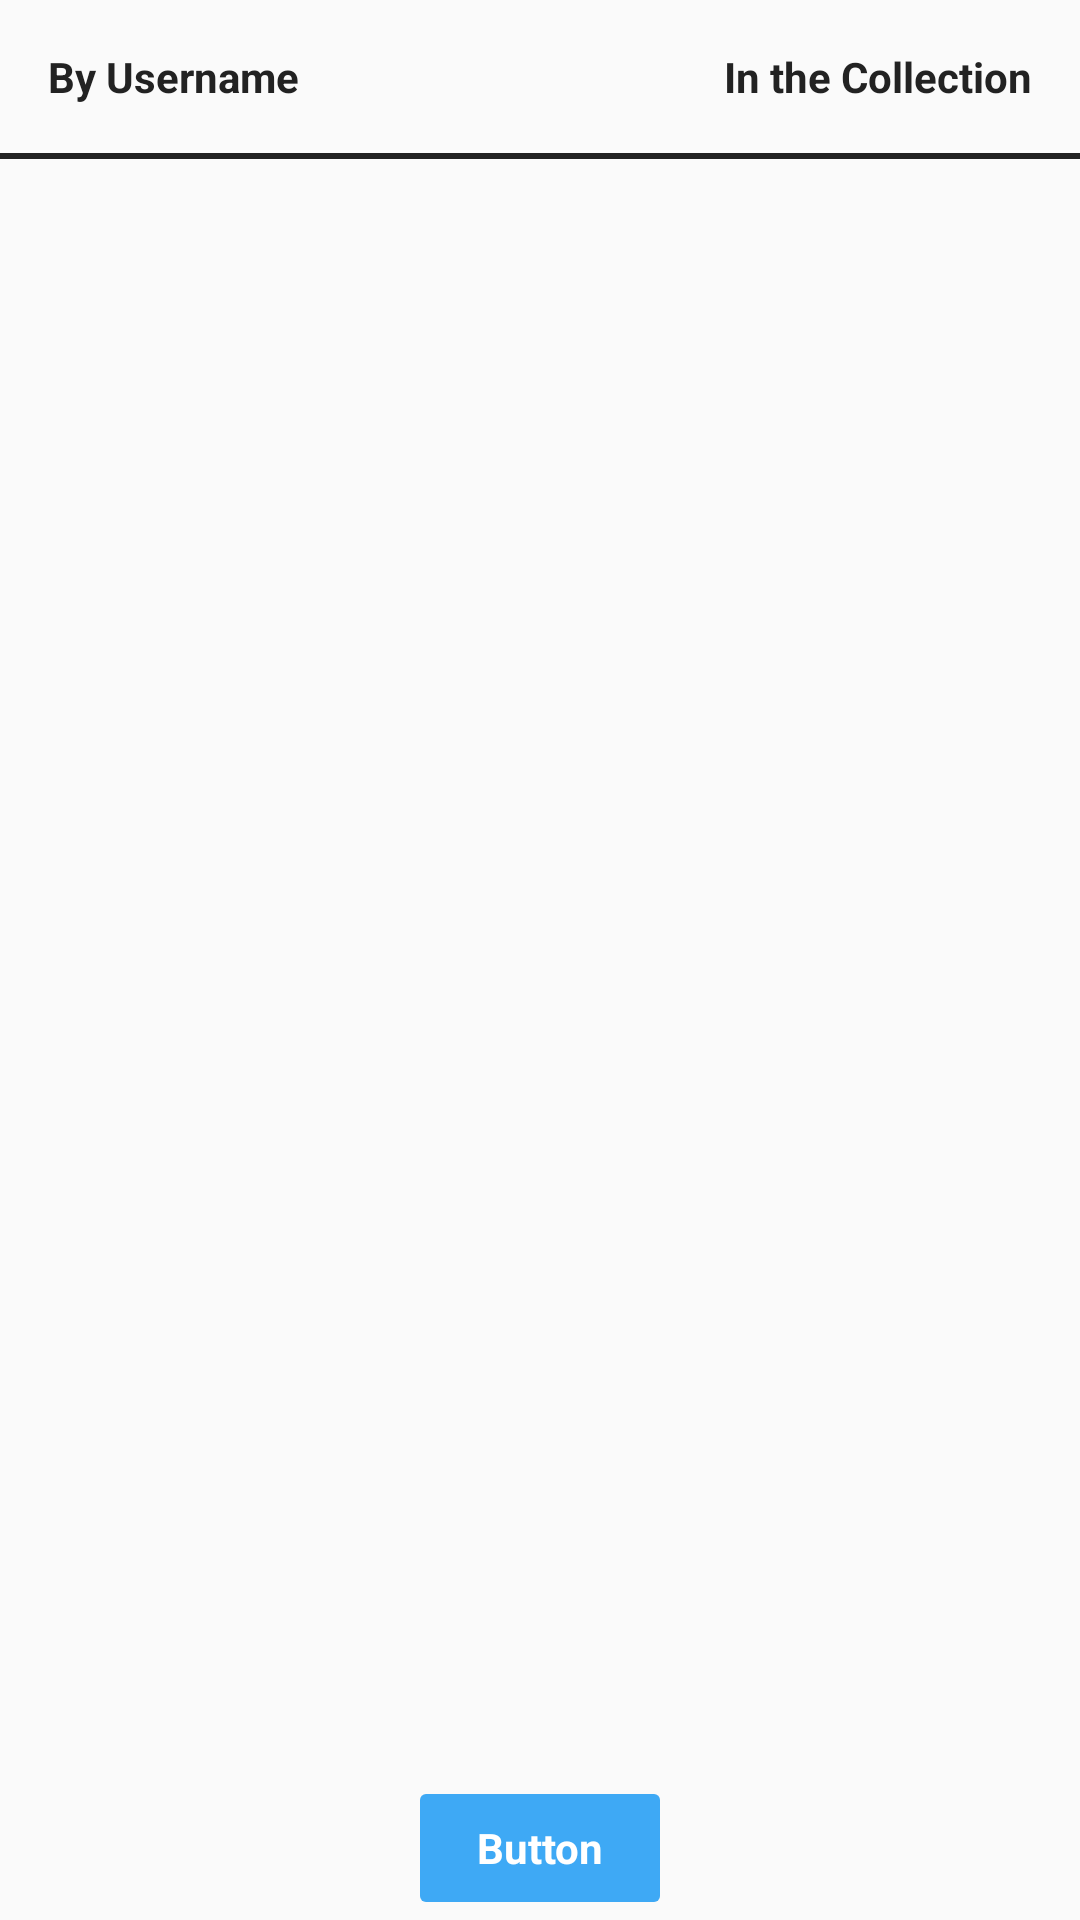

Here is an Android app screen rendered from its layout file. Give the layout XML and the strings, colors and styles it references.
<!-- AndroidManifest.xml: application theme AppTheme -->
<!-- res/layout/activity_icon.xml -->
<?xml version="1.0" encoding="utf-8"?>
<androidx.constraintlayout.widget.ConstraintLayout xmlns:android="http://schemas.android.com/apk/res/android"
    xmlns:app="http://schemas.android.com/apk/res-auto"
    xmlns:tools="http://schemas.android.com/tools"
    android:layout_width="match_parent"
    android:layout_height="match_parent"
    tools:context=".activities.IconActivity">

    <androidx.constraintlayout.widget.ConstraintLayout
        android:id="@+id/constraintLayout"
        android:layout_width="0dp"
        android:layout_height="wrap_content"
        app:layout_constrainedHeight="false"
        app:layout_constrainedWidth="false"
        app:layout_constraintEnd_toEndOf="parent"
        app:layout_constraintStart_toStartOf="parent"
        app:layout_constraintTop_toTopOf="parent">

        <TextView
            android:id="@+id/tv_created_by"
            android:layout_width="wrap_content"
            android:layout_height="wrap_content"
            android:layout_margin="8dp"
            android:layout_weight="1"
            android:padding="8dp"
            android:text="By Username"
            android:textColor="@color/dark_gray"
            android:textStyle="bold"
            app:layout_constraintStart_toStartOf="parent"
            app:layout_constraintTop_toTopOf="parent" />

        <TextView
            android:id="@+id/tv_collection_name"
            android:layout_width="wrap_content"
            android:layout_height="wrap_content"
            android:layout_margin="8dp"
            android:layout_marginTop="8dp"
            android:layout_marginEnd="4dp"
            android:layout_weight="1"
            android:padding="8dp"
            android:text="In the Collection"
            android:textColor="@color/dark_gray"
            android:textStyle="bold"
            app:layout_constraintEnd_toEndOf="parent"
            app:layout_constraintTop_toTopOf="parent" />

        <View
            android:id="@+id/view"
            android:layout_width="match_parent"
            android:layout_height="2dp"
            android:layout_marginTop="8dp"
            android:background="@color/dark_gray"
            app:layout_constraintEnd_toEndOf="parent"
            app:layout_constraintHorizontal_bias="0.0"
            app:layout_constraintStart_toStartOf="parent"
            app:layout_constraintTop_toBottomOf="@+id/tv_created_by" />

    </androidx.constraintlayout.widget.ConstraintLayout>

    <androidx.constraintlayout.widget.ConstraintLayout
        android:layout_width="409dp"
        android:layout_height="20dp"
        android:layout_marginTop="144dp"
        app:layout_constraintEnd_toEndOf="parent"
        app:layout_constraintHorizontal_bias="1.0"
        app:layout_constraintStart_toStartOf="parent"
        app:layout_constraintTop_toBottomOf="@+id/constraintLayout">

    </androidx.constraintlayout.widget.ConstraintLayout>

    <Button
        android:id="@+id/button"
        style="@style/primary_btn"
        android:layout_width="wrap_content"
        android:layout_height="wrap_content"
        android:text="Button"
        android:textColor="#FFFFFF"
        app:layout_constraintBottom_toBottomOf="parent"
        app:layout_constraintEnd_toEndOf="parent"
        app:layout_constraintStart_toStartOf="parent"
        />

</androidx.constraintlayout.widget.ConstraintLayout>
<!-- resources referenced by this layout -->
<resources>
  <color name="dark_gray">#222222</color>
  <style name="primary_btn" parent="btn">
          <item name="android:backgroundTint">@color/primary_blue</item>
      </style>
  <style name="AppTheme" parent="Theme.AppCompat.Light.DarkActionBar">
          
          <item name="colorPrimary">@color/black</item>
          <item name="colorPrimaryDark">@color/dark_gray</item>
          <item name="colorAccent">@color/primary_blue</item>
      </style>
  <style name="btn" parent="AppTheme">
          <item name="android:textColor">@color/white</item>
          <item name="android:textStyle">bold</item>
          <item name="textAllCaps">false</item>
          <item name="android:stateListAnimator">@null</item>
      </style>
  <color name="primary_blue">#3EA9F5</color>
  <color name="black">#000000</color>
  <color name="white">#FFFFFF</color>
</resources>
